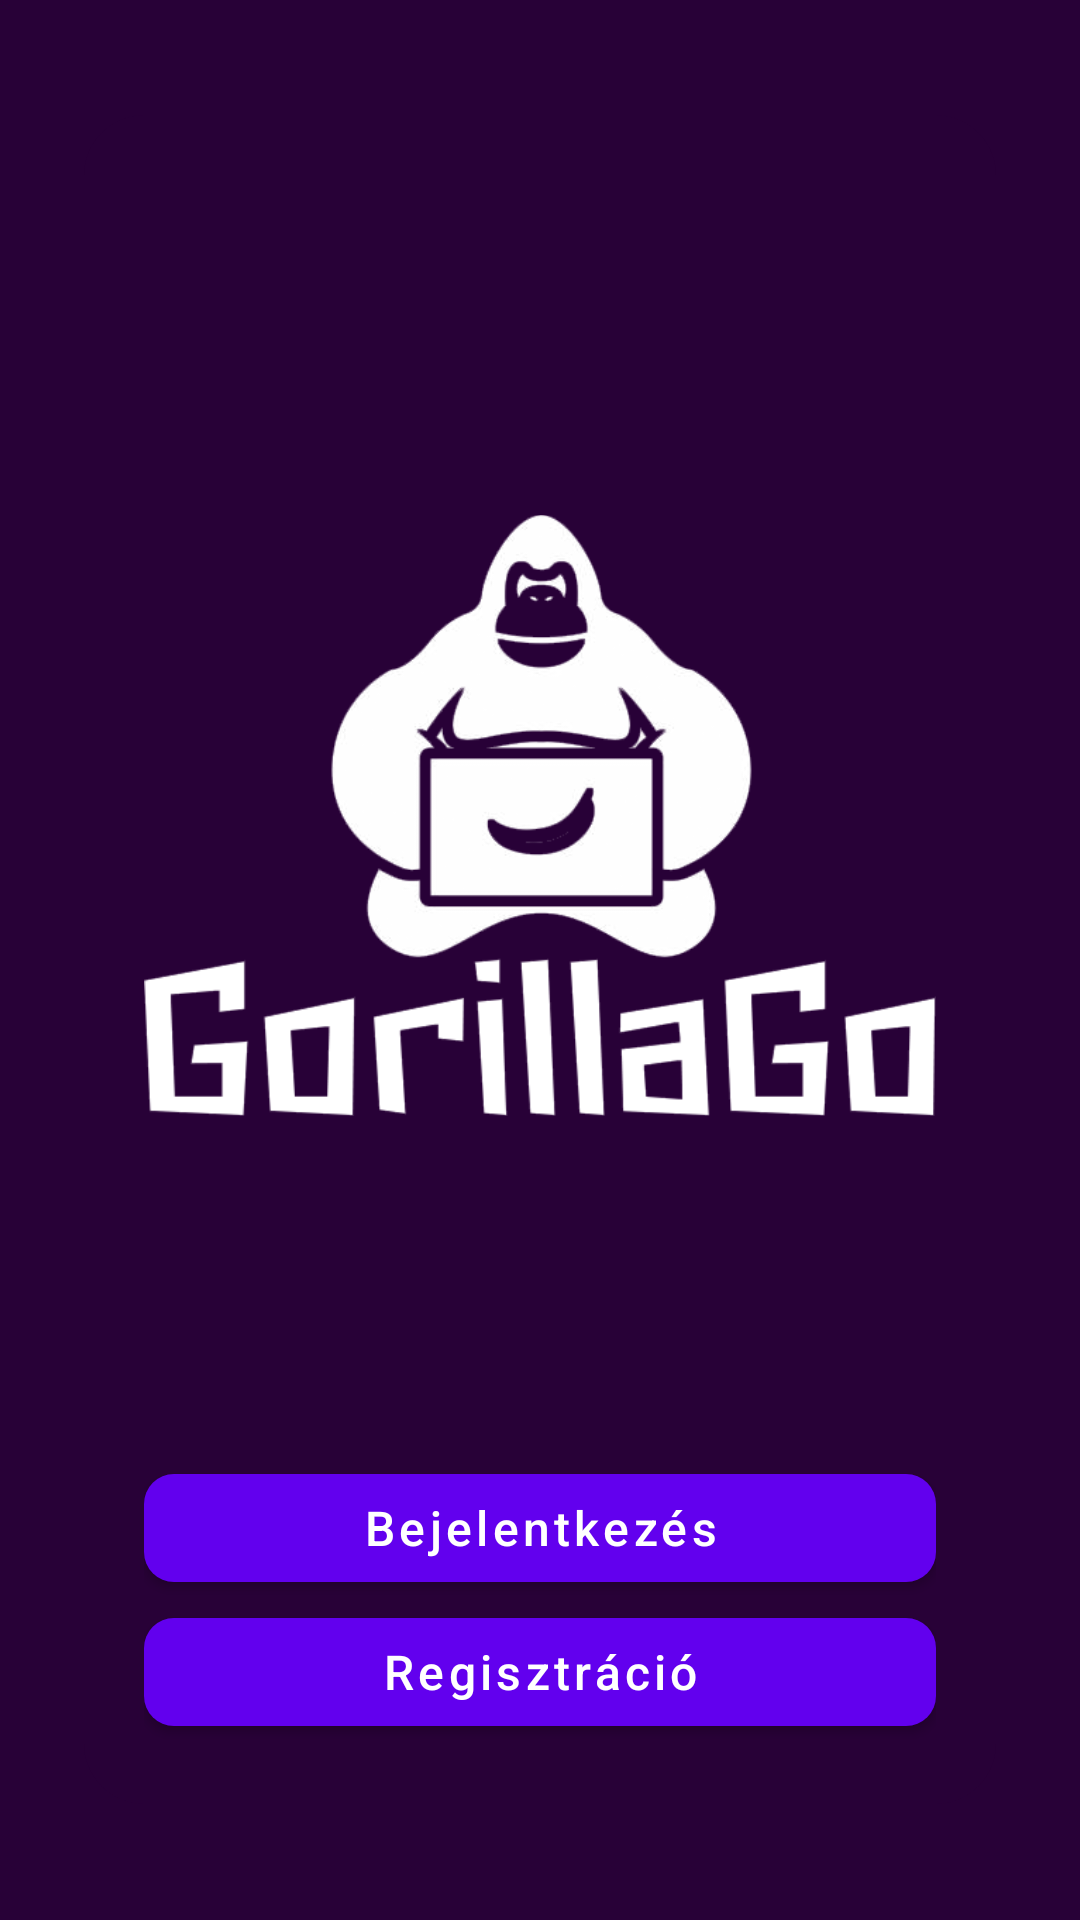

Layout XML and referenced resources for this Android screen:
<!-- AndroidManifest.xml: application theme Theme.GorillaGo_android -->
<!-- res/layout/activity_main.xml -->
<?xml version="1.0" encoding="utf-8"?>
<RelativeLayout xmlns:android="http://schemas.android.com/apk/res/android"
    xmlns:app="http://schemas.android.com/apk/res-auto"
    xmlns:tools="http://schemas.android.com/tools"
    android:layout_width="match_parent"
    android:layout_height="match_parent"
    tools:context=".MainActivity"
    android:orientation="vertical"
    android:gravity="center"
    android:background="@color/midnight_purple">




    <androidx.cardview.widget.CardView
        android:layout_width="match_parent"
        android:layout_height="wrap_content"
        app:cardElevation="0dp"
        app:cardCornerRadius="20dp"
        android:layout_margin="10dp"
        app:cardMaxElevation="12dp"
        app:cardPreventCornerOverlap="true"
        app:cardUseCompatPadding="true"
        app:cardBackgroundColor="@color/midnight_purple"
        >

        <LinearLayout
            android:layout_width="match_parent"
            android:layout_height="match_parent"
            android:layout_margin="20dp"
            android:orientation="vertical">

            <ImageView
                android:layout_width="wrap_content"
                android:layout_height="wrap_content"
                android:src="@drawable/gorillago"


                />


            <com.google.android.material.button.MaterialButton
                android:layout_width="match_parent"
                android:layout_height="wrap_content"
                android:layout_gravity="center"
                app:cornerRadius="10dp"
                android:text="Bejelentkezés"
                android:textAllCaps="false"
                android:textSize="16dp"
                android:id="@+id/loginButton"
                />

            <com.google.android.material.button.MaterialButton
                android:layout_width="match_parent"
                android:layout_height="wrap_content"
                android:layout_gravity="center"
                app:cornerRadius="10dp"
                android:text="Regisztráció"
                android:textAllCaps="false"
                android:textSize="16dp"
                android:id="@+id/registrationButton"
                />

        </LinearLayout>



    </androidx.cardview.widget.CardView>



</RelativeLayout>
<!-- resources referenced by this layout -->
<resources>
  <color name="midnight_purple">#280137</color>
  <!-- drawable gorillago: png bitmap (drawable, 36223 bytes) -->
  <style name="Theme.GorillaGo_android" parent="Theme.MaterialComponents.DayNight.DarkActionBar">
          
          <item name="colorPrimary">@color/purple_500</item>
          <item name="colorPrimaryVariant">@color/purple_700</item>
          <item name="colorOnPrimary">@color/white</item>
          
          <item name="colorSecondary">@color/teal_200</item>
          <item name="colorSecondaryVariant">@color/teal_700</item>
          <item name="colorOnSecondary">@color/black</item>
          
          <item name="android:statusBarColor">?attr/colorPrimaryVariant</item>
  
          
      </style>
  <color name="purple_500">#FF6200EE</color>
  <color name="purple_700">#FF3700B3</color>
  <color name="white">#FFFFFFFF</color>
  <color name="teal_200">#FF03DAC5</color>
  <color name="teal_700">#FF018786</color>
  <color name="black">#FF000000</color>
</resources>
